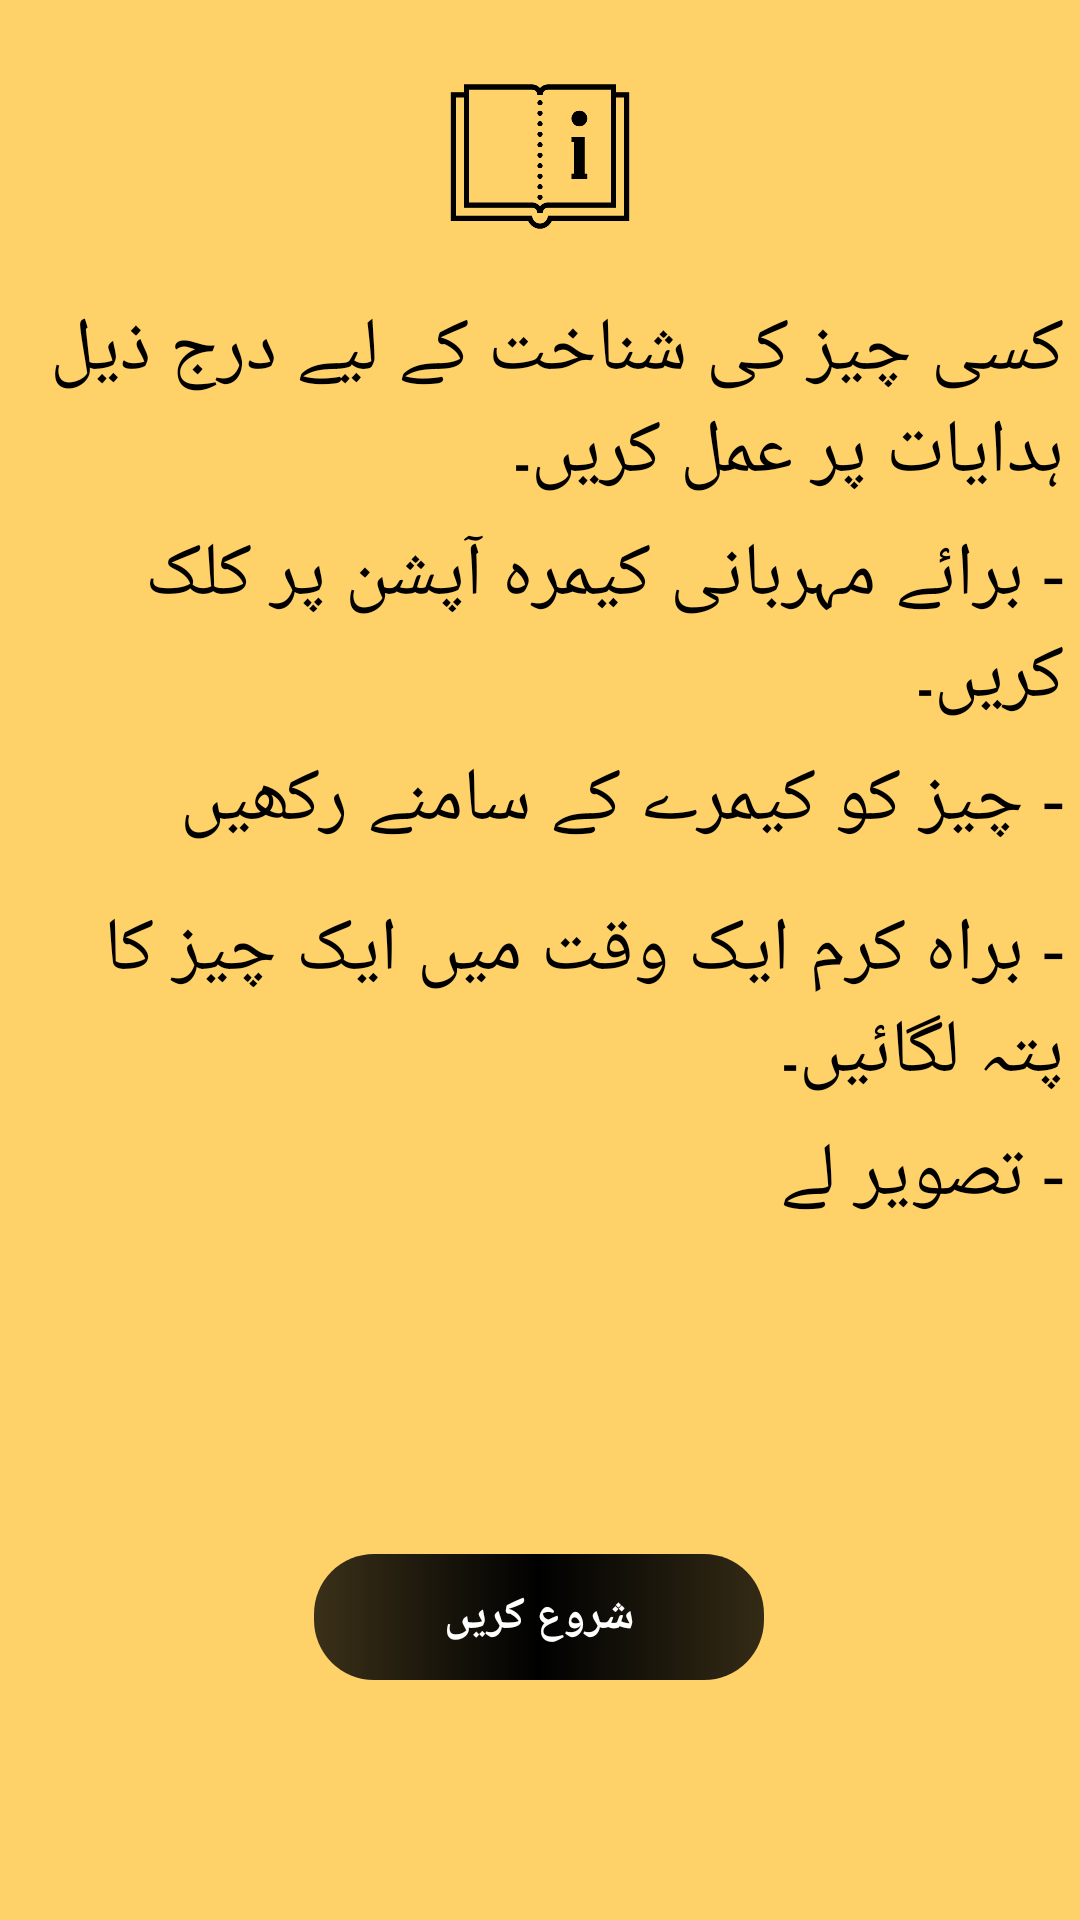

Reconstruct the res/layout file that produces this screen, plus the resources it refers to.
<!-- AndroidManifest.xml: application theme Theme.Soch -->
<!-- res/layout/object_instructions.xml -->
<?xml version="1.0" encoding="utf-8"?>
<androidx.constraintlayout.widget.ConstraintLayout xmlns:android="http://schemas.android.com/apk/res/android"
    xmlns:app="http://schemas.android.com/apk/res-auto"
    xmlns:tools="http://schemas.android.com/tools"
    android:layout_width="match_parent"
    android:layout_height="731dp"
    android:background="@color/yellow">
    <ImageView
        android:src="@drawable/instructionlogo"
        android:layout_width="70dp"
        android:layout_height="70dp"
        android:id="@+id/logo"
        app:layout_constraintBottom_toTopOf="@id/intructionmanual"
        android:textColor="@color/black"
        app:layout_constraintEnd_toEndOf="parent"
        app:layout_constraintStart_toStartOf="parent"
        app:layout_constraintTop_toTopOf="parent"
        />
    <TextView
        android:text="کسی چیز کی شناخت کے لیے درج ذیل ہدایات پر عمل کریں۔"
        android:textSize="25dp"
        android:textColor="@color/black"
        android:id="@+id/intructionmanual"
        android:layout_width="349dp"
        android:layout_height="441dp"

        app:layout_constraintBottom_toBottomOf="parent"
        app:layout_constraintEnd_toEndOf="parent"
        app:layout_constraintStart_toStartOf="parent"
        app:layout_constraintTop_toTopOf="parent" />
    <TextView
        android:text="- برائے مہربانی کیمرہ آپشن پر کلک کریں۔"
        android:textSize="25dp"
        android:textColor="@color/black"
        android:layout_marginTop="150dp"
        android:layout_width="349dp"
        android:layout_height="441dp"
        app:layout_constraintBottom_toBottomOf="parent"
        app:layout_constraintEnd_toEndOf="parent"
        app:layout_constraintStart_toStartOf="parent"
        app:layout_constraintTop_toTopOf="parent" />
    <TextView
        android:text="- چیز کو کیمرے کے سامنے رکھیں"
        android:textSize="25dp"
        android:textColor="@color/black"
        android:layout_marginTop="300dp"
        android:layout_width="349dp"
        android:layout_height="441dp"
        app:layout_constraintBottom_toBottomOf="parent"
        app:layout_constraintEnd_toEndOf="parent"
        app:layout_constraintStart_toStartOf="parent"
        app:layout_constraintTop_toTopOf="parent" />
    <TextView
        android:text="- براہ کرم ایک وقت میں ایک چیز کا پتہ لگائیں۔"
        android:textSize="25dp"
        android:textColor="@color/black"
        android:layout_marginTop="400dp"
        android:layout_width="349dp"
        android:layout_height="441dp"
        app:layout_constraintBottom_toBottomOf="parent"
        app:layout_constraintEnd_toEndOf="parent"
        app:layout_constraintStart_toStartOf="parent"
        app:layout_constraintTop_toTopOf="parent" />
    <TextView
        android:text="- تصویر لے"
        android:textSize="25dp"
        android:textColor="@color/black"
        android:layout_marginTop="550dp"
        android:layout_width="349dp"
        android:layout_height="441dp"
        app:layout_constraintBottom_toBottomOf="parent"
        app:layout_constraintEnd_toEndOf="parent"
        app:layout_constraintStart_toStartOf="parent"
        app:layout_constraintTop_toTopOf="parent" />
    <TextView
        android:gravity="center"
        android:id="@+id/doit"
        android:text="شروع کریں"
        android:background="@drawable/round"
        android:layout_width="150dp"
        android:layout_height="42dp"
        android:layout_marginBottom="80dp"
        android:textSize="15sp"
        android:textColor="@color/white"
        android:textStyle="bold"
        app:layout_constraintBottom_toBottomOf="parent"
        app:layout_constraintEnd_toEndOf="parent"
        app:layout_constraintHorizontal_bias="0.498"
        app:layout_constraintStart_toStartOf="parent" />
</androidx.constraintlayout.widget.ConstraintLayout>
<!-- resources referenced by this layout -->
<resources>
  <color name="black">#FF000000</color>
  <color name="white">#FFFFFFFF</color>
  <color name="yellow">#FFD169</color>
  <!-- drawable instructionlogo: png bitmap (drawable-v24, 4285 bytes) -->
  <!-- drawable round (drawable-v24) -->
  <?xml version="1.0" encoding="utf-8"?>
  <shape xmlns:android="http://schemas.android.com/apk/res/android" android:shape="rectangle" >
  
      <gradient android:startColor="#C4000000" android:centerColor="@color/black" android:endColor="#CB000000"></gradient>
      <corners android:radius="20dp" />
  </shape>
  <style name="Theme.Soch" parent="Theme.MaterialComponents.DayNight.DarkActionBar">
          
          <item name="colorPrimary">@color/purple_500</item>
          <item name="colorPrimaryVariant">@color/purple_700</item>
          <item name="colorOnPrimary">@color/white</item>
          
          <item name="colorSecondary">@color/teal_200</item>
          <item name="colorSecondaryVariant">@color/teal_700</item>
          <item name="colorOnSecondary">@color/black</item>
          
          <item name="android:statusBarColor" tools:targetApi="l">?attr/colorPrimaryVariant</item>
          
      </style>
  <color name="purple_500">#295FAF</color>
  <color name="purple_700">#D5D883</color>
  <color name="teal_200">#FF03DAC5</color>
  <color name="teal_700">#FF018786</color>
</resources>
